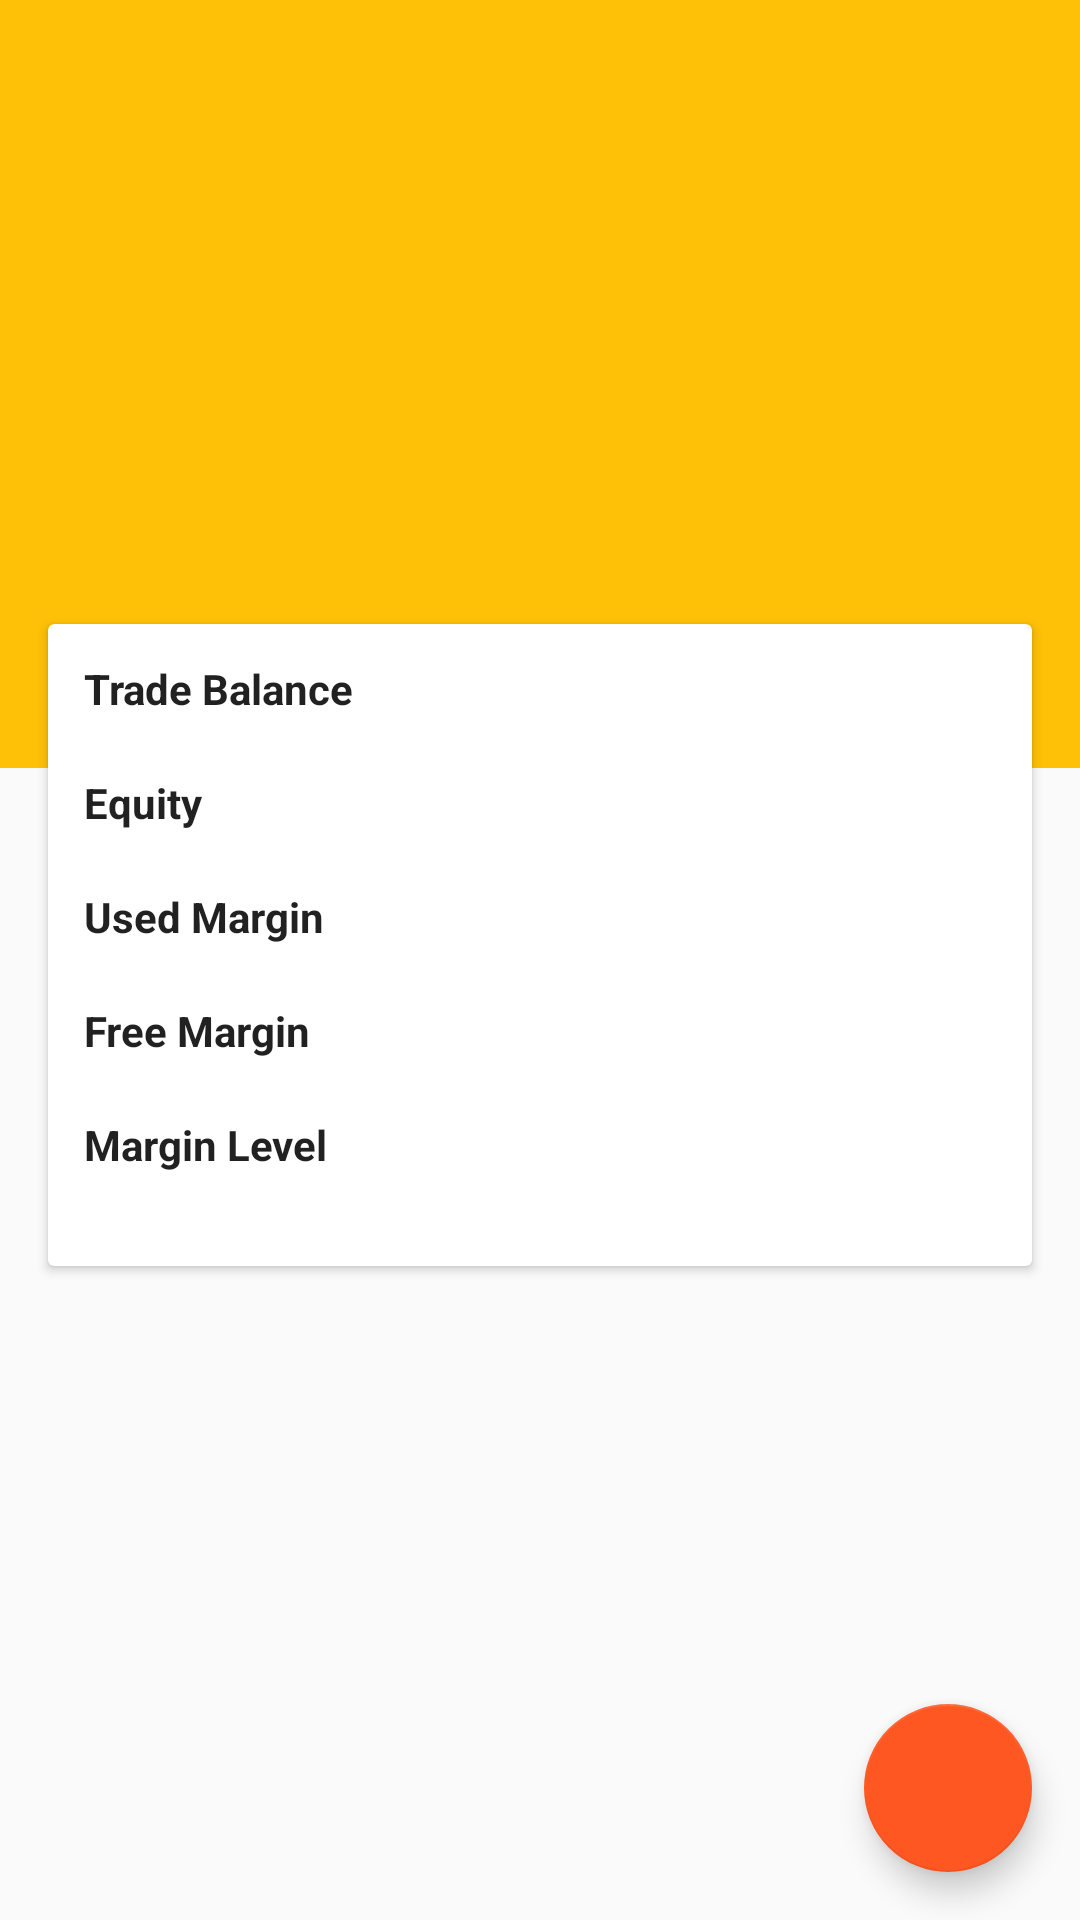

Produce the Android XML layout that renders to this screen, including the resource entries it uses.
<!-- AndroidManifest.xml: application theme Theme.Cinnamon -->
<!-- res/layout/activity_home.xml -->
<?xml version="1.0" encoding="utf-8"?>
<android.support.design.widget.CoordinatorLayout xmlns:android="http://schemas.android.com/apk/res/android"
    xmlns:app="http://schemas.android.com/apk/res-auto"
    android:id="@+id/coordinator"
    android:layout_width="match_parent"
    android:layout_height="match_parent"
    android:fitsSystemWindows="true">

  <android.support.design.widget.AppBarLayout
      android:layout_width="match_parent"
      android:layout_height="256dp"
      android:theme="@style/ThemeOverlay.AppCompat.Dark.ActionBar"
      android:fitsSystemWindows="true">

    <android.support.design.widget.CollapsingToolbarLayout
        android:id="@+id/collapsing"
        android:layout_width="match_parent"
        android:layout_height="match_parent"
        android:fitsSystemWindows="true"
        app:layout_scrollFlags="scroll|exitUntilCollapsed"
        app:contentScrim="?attr/colorPrimary"
        app:expandedTitleMarginStart="48dp"
        app:expandedTitleMarginEnd="64dp"
        app:expandedTitleMarginBottom="64dp">

      <android.support.v7.widget.Toolbar
          android:id="@+id/toolbar"
          android:layout_width="match_parent"
          android:layout_height="?attr/actionBarSize"
          app:popupTheme="@style/ThemeOverlay.AppCompat.Light"/>

    </android.support.design.widget.CollapsingToolbarLayout>

  </android.support.design.widget.AppBarLayout>

  <android.support.v4.widget.NestedScrollView
      android:layout_width="match_parent"
      android:layout_height="match_parent"
      android:fillViewport="true"
      app:behavior_overlapTop="64dp"
      app:layout_behavior="@string/appbar_scrolling_view_behavior">

    <LinearLayout
        android:layout_width="match_parent"
        android:layout_height="match_parent"
        android:orientation="vertical">

      <android.support.v7.widget.CardView style="@style/Theme.Cinnamon.Card">

        <LinearLayout style="@style/Theme.Cinnamon.Layout.Vertical">

          <TextView
              style="@style/Theme.Cinnamon.TextAppearance.Bold"
              android:text="@string/trade_balance_title"/>

          <TextView
              style="@style/Theme.Cinnamon.TextAppearance.Standard"
              android:id="@+id/trade_balance"/>

          <TextView
              style="@style/Theme.Cinnamon.TextAppearance.Bold"
              android:text="@string/trade_equity_title"/>

          <TextView
              style="@style/Theme.Cinnamon.TextAppearance.Standard"
              android:id="@+id/trade_equity"/>

          <TextView
              style="@style/Theme.Cinnamon.TextAppearance.Bold"
              android:text="@string/used_margin_title"/>

          <TextView
              style="@style/Theme.Cinnamon.TextAppearance.Standard"
              android:id="@+id/used_margin"/>

          <TextView
              style="@style/Theme.Cinnamon.TextAppearance.Bold"
              android:text="@string/free_margin_title"/>

          <TextView
              style="@style/Theme.Cinnamon.TextAppearance.Standard"
              android:id="@+id/free_margin"/>

          <TextView
              style="@style/Theme.Cinnamon.TextAppearance.Bold"
              android:text="@string/margin_level_title"/>

          <TextView
              style="@style/Theme.Cinnamon.TextAppearance.Standard"
              android:id="@+id/margin_level"/>

        </LinearLayout>

      </android.support.v7.widget.CardView>

    </LinearLayout>

  </android.support.v4.widget.NestedScrollView>

  <android.support.design.widget.FloatingActionButton
      android:id="@+id/actions"
      android:layout_width="wrap_content"
      android:layout_height="wrap_content"
      android:layout_gravity="bottom|end"
      android:layout_margin="@dimen/default_margin"/>

</android.support.design.widget.CoordinatorLayout>
<!-- resources referenced by this layout -->
<resources>
  <dimen name="default_margin">16dp</dimen>
  <string name="free_margin_title">Free Margin</string>
  <string name="margin_level_title">Margin Level</string>
  <string name="trade_balance_title">Trade Balance</string>
  <string name="trade_equity_title">Equity</string>
  <string name="used_margin_title">Used Margin</string>
  <style name="Theme.Cinnamon.Card" parent="CardView">
      <item name="android:layout_width">match_parent</item>
      <item name="android:layout_height">wrap_content</item>
      <item name="android:layout_margin">@dimen/default_margin</item>
  
      <item name="cardCornerRadius">@dimen/default_radius</item>
      <item name="cardElevation">@dimen/default_elevation</item>
    </style>
  <style name="Theme.Cinnamon.Layout.Vertical" parent="Theme.Cinnamon.Layout">
      <item name="android:gravity">center_vertical</item>
      <item name="android:orientation">vertical</item>
    </style>
  <style name="Theme.Cinnamon.TextAppearance.Bold" parent="Theme.Cinnamon.TextAppearance.Standard">
      <item name="android:textStyle">bold</item>
    </style>
  <style name="Theme.Cinnamon.TextAppearance.Standard" parent="TextAppearance.AppCompat.Body1">
      <item name="android:layout_width">match_parent</item>
      <item name="android:layout_height">wrap_content</item>
  
      <item name="android:textSize">@dimen/secondary_text</item>
    </style>
  <style name="Theme.Cinnamon" parent="Base.Theme.Cinnamon" />
  <dimen name="default_radius">2dp</dimen>
  <dimen name="default_elevation">2dp</dimen>
  <style name="Theme.Cinnamon.Layout">
      <item name="android:layout_width">match_parent</item>
      <item name="android:layout_height">wrap_content</item>
  
      <item name="android:fitsSystemWindows">true</item>
      <item name="android:padding">@dimen/default_padding</item>
    </style>
  <dimen name="secondary_text">14sp</dimen>
  <style name="Base.Theme.Cinnamon" parent="Theme.AppCompat.DayNight.NoActionBar">
      <item name="android:buttonStyle">@style/Theme.Cinnamon.Button</item>
      <item name="android:editTextStyle">@style/Theme.Cinnamon.EditText</item>
  
      <item name="colorPrimary">@color/primary</item>
      <item name="colorPrimaryDark">@color/primary_dark</item>
      <item name="colorAccent">@color/accent</item>
    </style>
  <dimen name="default_padding">12dp</dimen>
  <style name="Theme.Cinnamon.Button" parent="Base.Theme.Cinnamon.Button" />
  <style name="Theme.Cinnamon.EditText" parent="Widget.AppCompat.EditText">
      <item name="android:layout_width">match_parent</item>
      <item name="android:layout_height">wrap_content</item>
  
      <item name="android:textSize">@dimen/primary_text</item>
    </style>
  <color name="primary">#FFC107</color>
  <color name="primary_dark">#FFA000</color>
  <color name="accent">#FF5722</color>
  <style name="Base.Theme.Cinnamon.Button" parent="Widget.AppCompat.Button">
      <item name="android:background">@android:color/white</item>
      <item name="android:layout_width">match_parent</item>
      <item name="android:layout_height">wrap_content</item>
      <item name="android:layout_margin">@dimen/default_margin</item>
  
      <item name="android:padding">@dimen/default_padding</item>
  
      <item name="android:textColor">@color/secondary_text</item>
    </style>
  <dimen name="primary_text">20sp</dimen>
  <color name="secondary_text">#757575</color>
</resources>
